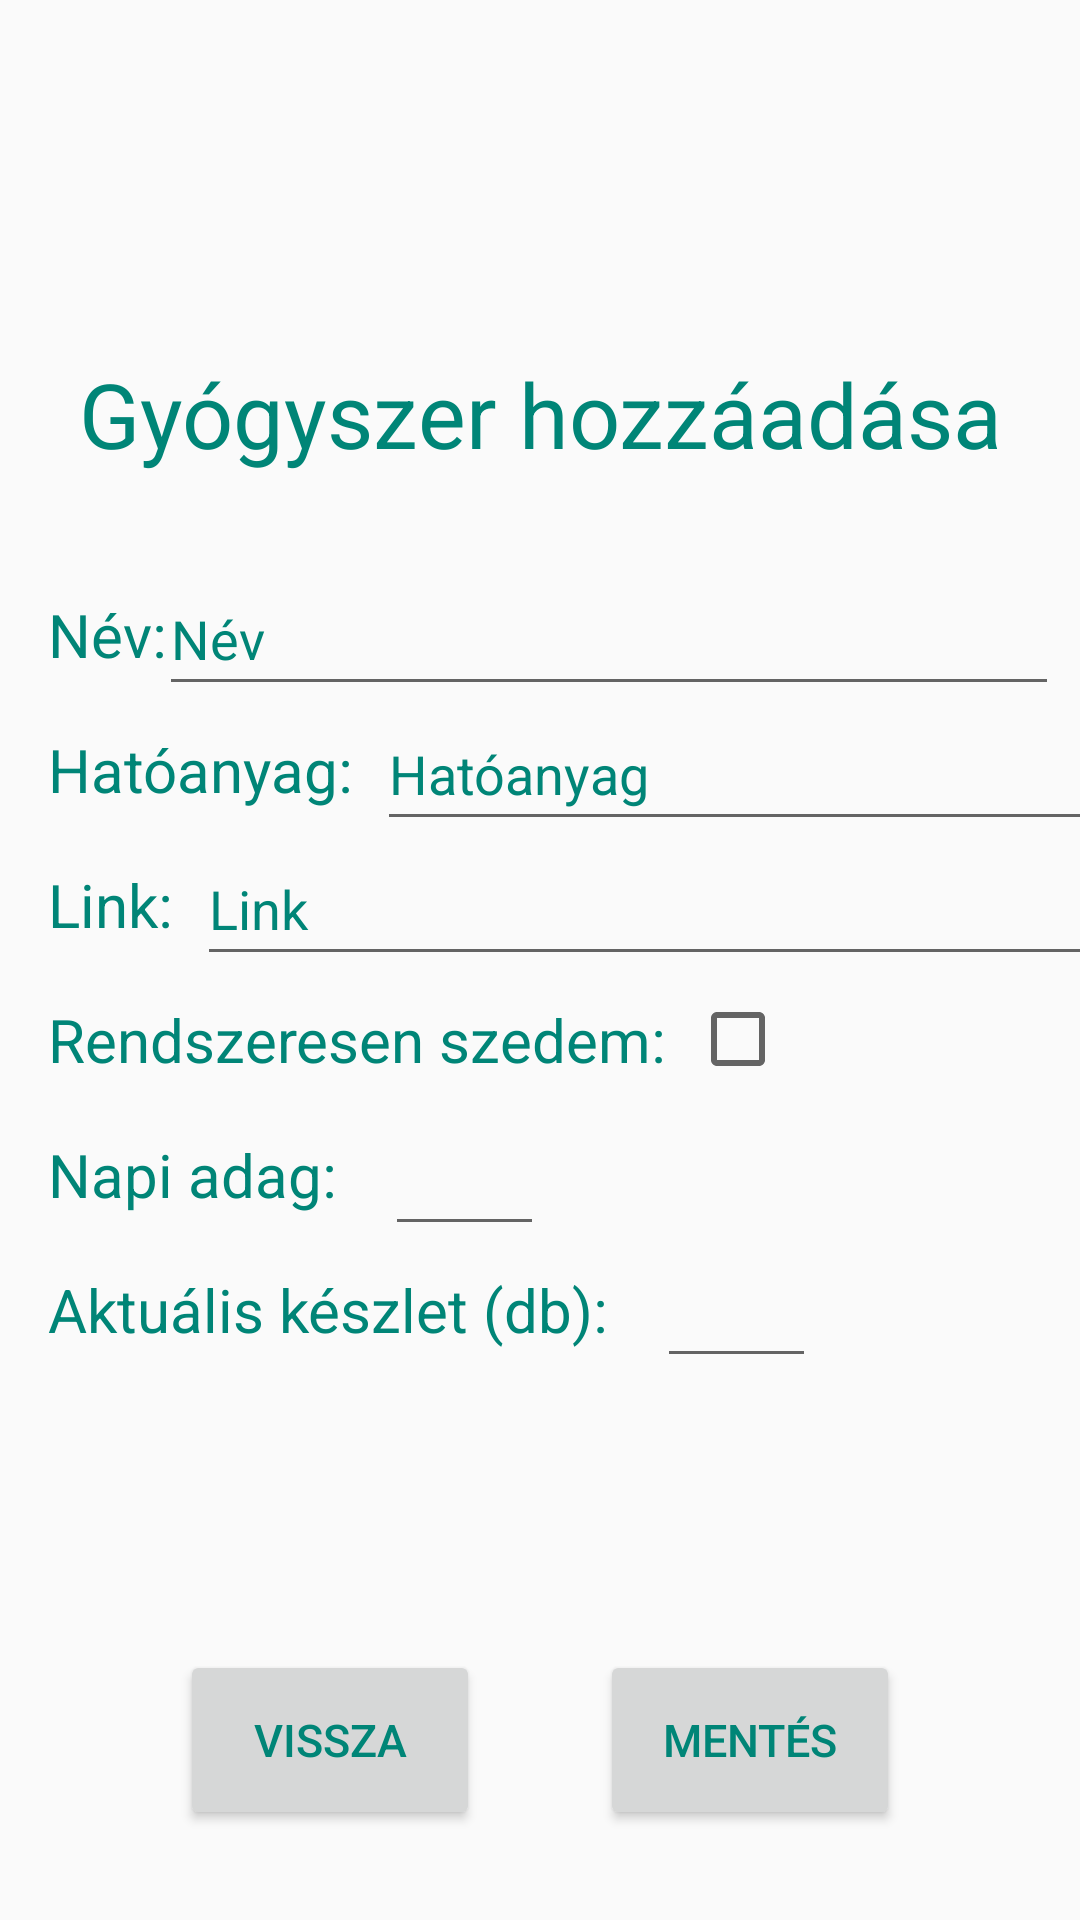

Layout XML and referenced resources for this Android screen:
<!-- AndroidManifest.xml: application theme Theme.PP -->
<!-- res/layout/fragment_gyogyszer_hozzaadasa.xml -->
<?xml version="1.0" encoding="utf-8"?>
<androidx.constraintlayout.widget.ConstraintLayout xmlns:android="http://schemas.android.com/apk/res/android"
    xmlns:app="http://schemas.android.com/apk/res-auto"
    xmlns:tools="http://schemas.android.com/tools"
    android:layout_width="match_parent"
    android:layout_height="match_parent"
    tools:context=".GyogyszerReszletekFragment">

    
    <TextView
        android:id="@+id/cim"
        android:layout_width="wrap_content"
        android:layout_height="wrap_content"
        android:layout_marginTop="100dp"
        android:layout_marginBottom="12dp"
        android:text="Gyógyszer hozzáadása"
        android:textColor="@color/colorPrimary"
        android:textSize="30sp"
        app:layout_constraintBottom_toTopOf="@+id/editTextNev"
        app:layout_constraintEnd_toEndOf="parent"
        app:layout_constraintHorizontal_bias="0.502"
        app:layout_constraintStart_toStartOf="parent"
        app:layout_constraintTop_toTopOf="parent" />

    <TextView
        android:id="@+id/nev"
        android:layout_width="0dp"
        android:layout_height="wrap_content"
        android:layout_marginStart="16dp"
        android:layout_marginTop="40dp"
        android:text="Név:"
        android:textColor="@color/colorPrimary"
        android:textSize="20sp"
        app:layout_constraintStart_toStartOf="parent"
        app:layout_constraintTop_toBottomOf="@+id/cim" />

    <TextView
        android:id="@+id/hatoanyag"
        android:layout_width="wrap_content"
        android:layout_height="wrap_content"
        android:layout_marginTop="18dp"
        android:text="Hatóanyag:"
        android:textColor="@color/colorPrimary"
        android:textSize="20sp"
        app:layout_constraintStart_toStartOf="@+id/nev"
        app:layout_constraintTop_toBottomOf="@+id/nev" />

    <TextView
        android:id="@+id/link"
        android:layout_width="wrap_content"
        android:layout_height="wrap_content"
        android:layout_marginTop="18dp"
        android:text="Link:"
        android:textColor="@color/colorPrimary"
        android:textSize="20sp"
        app:layout_constraintStart_toStartOf="@+id/hatoanyag"
        app:layout_constraintTop_toBottomOf="@+id/hatoanyag" />

    <TextView
        android:id="@+id/rendszeres"
        android:layout_width="wrap_content"
        android:layout_height="wrap_content"
        android:layout_marginTop="18dp"
        android:text="Rendszeresen szedem:"
        android:textColor="@color/colorPrimary"
        android:textSize="20sp"
        app:layout_constraintStart_toStartOf="@+id/link"
        app:layout_constraintTop_toBottomOf="@+id/link" />

    <TextView
        android:id="@+id/keszlet"
        android:layout_width="wrap_content"
        android:layout_height="wrap_content"
        android:layout_marginTop="18dp"
        android:text="Aktuális készlet (db):"
        android:textColor="@color/colorPrimary"
        android:textSize="20sp"
        app:layout_constraintStart_toStartOf="@+id/napiAdag"
        app:layout_constraintTop_toBottomOf="@+id/napiAdag" />


    <TextView
        android:id="@+id/napiAdag"
        android:layout_width="wrap_content"
        android:layout_height="wrap_content"
        android:layout_marginTop="18dp"
        android:text="Napi adag:"
        android:textColor="@color/colorPrimary"
        android:textSize="20sp"
        app:layout_constraintStart_toStartOf="@+id/rendszeres"
        app:layout_constraintTop_toBottomOf="@+id/rendszeres" />

    <EditText
        android:id="@+id/editTextNev"
        android:layout_width="300dp"
        android:layout_height="wrap_content"
        android:layout_marginStart="16dp"
        android:ems="10"
        android:hint="Név"
        android:inputType="textPersonName"
        android:minHeight="48dp"
        android:textColorHint="@color/colorPrimary"
        app:layout_constraintBottom_toBottomOf="@+id/nev"
        app:layout_constraintEnd_toEndOf="@+id/cim"
        app:layout_constraintStart_toEndOf="@+id/nev"
        app:layout_constraintTop_toTopOf="@+id/nev" />

    <EditText
        android:id="@+id/editTextHatoanyag"
        android:layout_width="250dp"
        android:layout_height="wrap_content"
        android:layout_marginStart="8dp"
        android:ems="10"
        android:hint="Hatóanyag"
        android:inputType="textPersonName"
        android:minHeight="48dp"
        android:textColorHint="@color/colorPrimary"
        app:layout_constraintBottom_toBottomOf="@+id/hatoanyag"
        app:layout_constraintStart_toEndOf="@+id/hatoanyag"
        app:layout_constraintTop_toTopOf="@+id/hatoanyag" />

    <EditText
        android:id="@+id/editTextLink"
        android:layout_width="300dp"
        android:layout_height="48dp"
        android:layout_marginStart="8dp"
        android:ems="10"
        android:hint="Link"
        android:inputType="textPersonName"
        android:minHeight="48dp"
        android:textColorHint="@color/colorPrimary"
        app:layout_constraintBottom_toBottomOf="@+id/link"
        app:layout_constraintStart_toEndOf="@+id/link"
        app:layout_constraintTop_toTopOf="@+id/link" />

    <CheckBox
        android:id="@+id/cbRendszeresSzedes"
        android:layout_width="wrap_content"
        android:layout_height="wrap_content"
        android:layout_marginStart="8dp"
        android:minWidth="48dp"
        android:minHeight="48dp"
        app:layout_constraintBottom_toBottomOf="@+id/rendszeres"
        app:layout_constraintStart_toEndOf="@+id/rendszeres"
        app:layout_constraintTop_toTopOf="@+id/rendszeres" />

    <Button
        android:id="@+id/btnMentes"
        android:layout_width="100dp"
        android:layout_height="60dp"
        android:layout_marginEnd="60dp"
        android:text="Mentés"
        android:textSize="15sp"
        android:textColor="@color/colorPrimary"
        app:layout_constraintEnd_toEndOf="parent"
        app:layout_constraintTop_toTopOf="@+id/btnVissza" />

    <Button
        android:id="@+id/btnVissza"
        android:layout_width="100dp"
        android:layout_height="60dp"
        android:layout_marginStart="60dp"
        android:layout_marginTop="100dp"
        android:text="Vissza"
        android:textSize="15sp"
        android:textColor="@color/colorPrimary"
        app:layout_constraintStart_toStartOf="parent"
        app:layout_constraintTop_toBottomOf="@+id/keszlet" />

    <EditText
        android:id="@+id/editTextKeszlet"
        android:layout_width="53dp"
        android:layout_height="46dp"
        android:layout_marginStart="16dp"
        android:ems="10"
        android:inputType="number"
        android:textColor="@color/colorPrimary"
        app:layout_constraintBottom_toBottomOf="@+id/keszlet"
        app:layout_constraintStart_toEndOf="@+id/keszlet"
        app:layout_constraintTop_toTopOf="@+id/keszlet" />

    <EditText
        android:id="@+id/editTextNapi"
        android:layout_width="53dp"
        android:layout_height="48dp"
        android:layout_marginStart="16dp"
        android:ems="10"
        android:inputType="number"
        android:textColor="@color/colorPrimary"
        app:layout_constraintBottom_toBottomOf="@+id/napiAdag"
        app:layout_constraintStart_toEndOf="@+id/napiAdag"
        app:layout_constraintTop_toTopOf="@+id/napiAdag" />

</androidx.constraintlayout.widget.ConstraintLayout>
<!-- resources referenced by this layout -->
<resources>
  <color name="colorPrimary">#008577</color>
  <style name="Theme.PP" parent="Theme.AppCompat.Light.NoActionBar">
          
          <item name="colorPrimary">@color/purple_500</item>
          <item name="colorPrimaryVariant">@color/purple_700</item>
          <item name="colorOnPrimary">@color/white</item>
          
          <item name="colorSecondary">@color/teal_200</item>
          <item name="colorSecondaryVariant">@color/teal_700</item>
          <item name="colorOnSecondary">@color/black</item>
          
          <item name="android:statusBarColor">?attr/colorPrimaryVariant</item>
          
          <item name="titleTextColor">@color/white</item>
          <item name="actionMenuTextColor">@color/white</item>
      </style>
  <color name="purple_500">#FF6200EE</color>
  <color name="purple_700">#FF3700B3</color>
  <color name="white">#FFFFFFFF</color>
  <color name="teal_200">#FF03DAC5</color>
  <color name="teal_700">#FF018786</color>
  <color name="black">#FF000000</color>
</resources>
